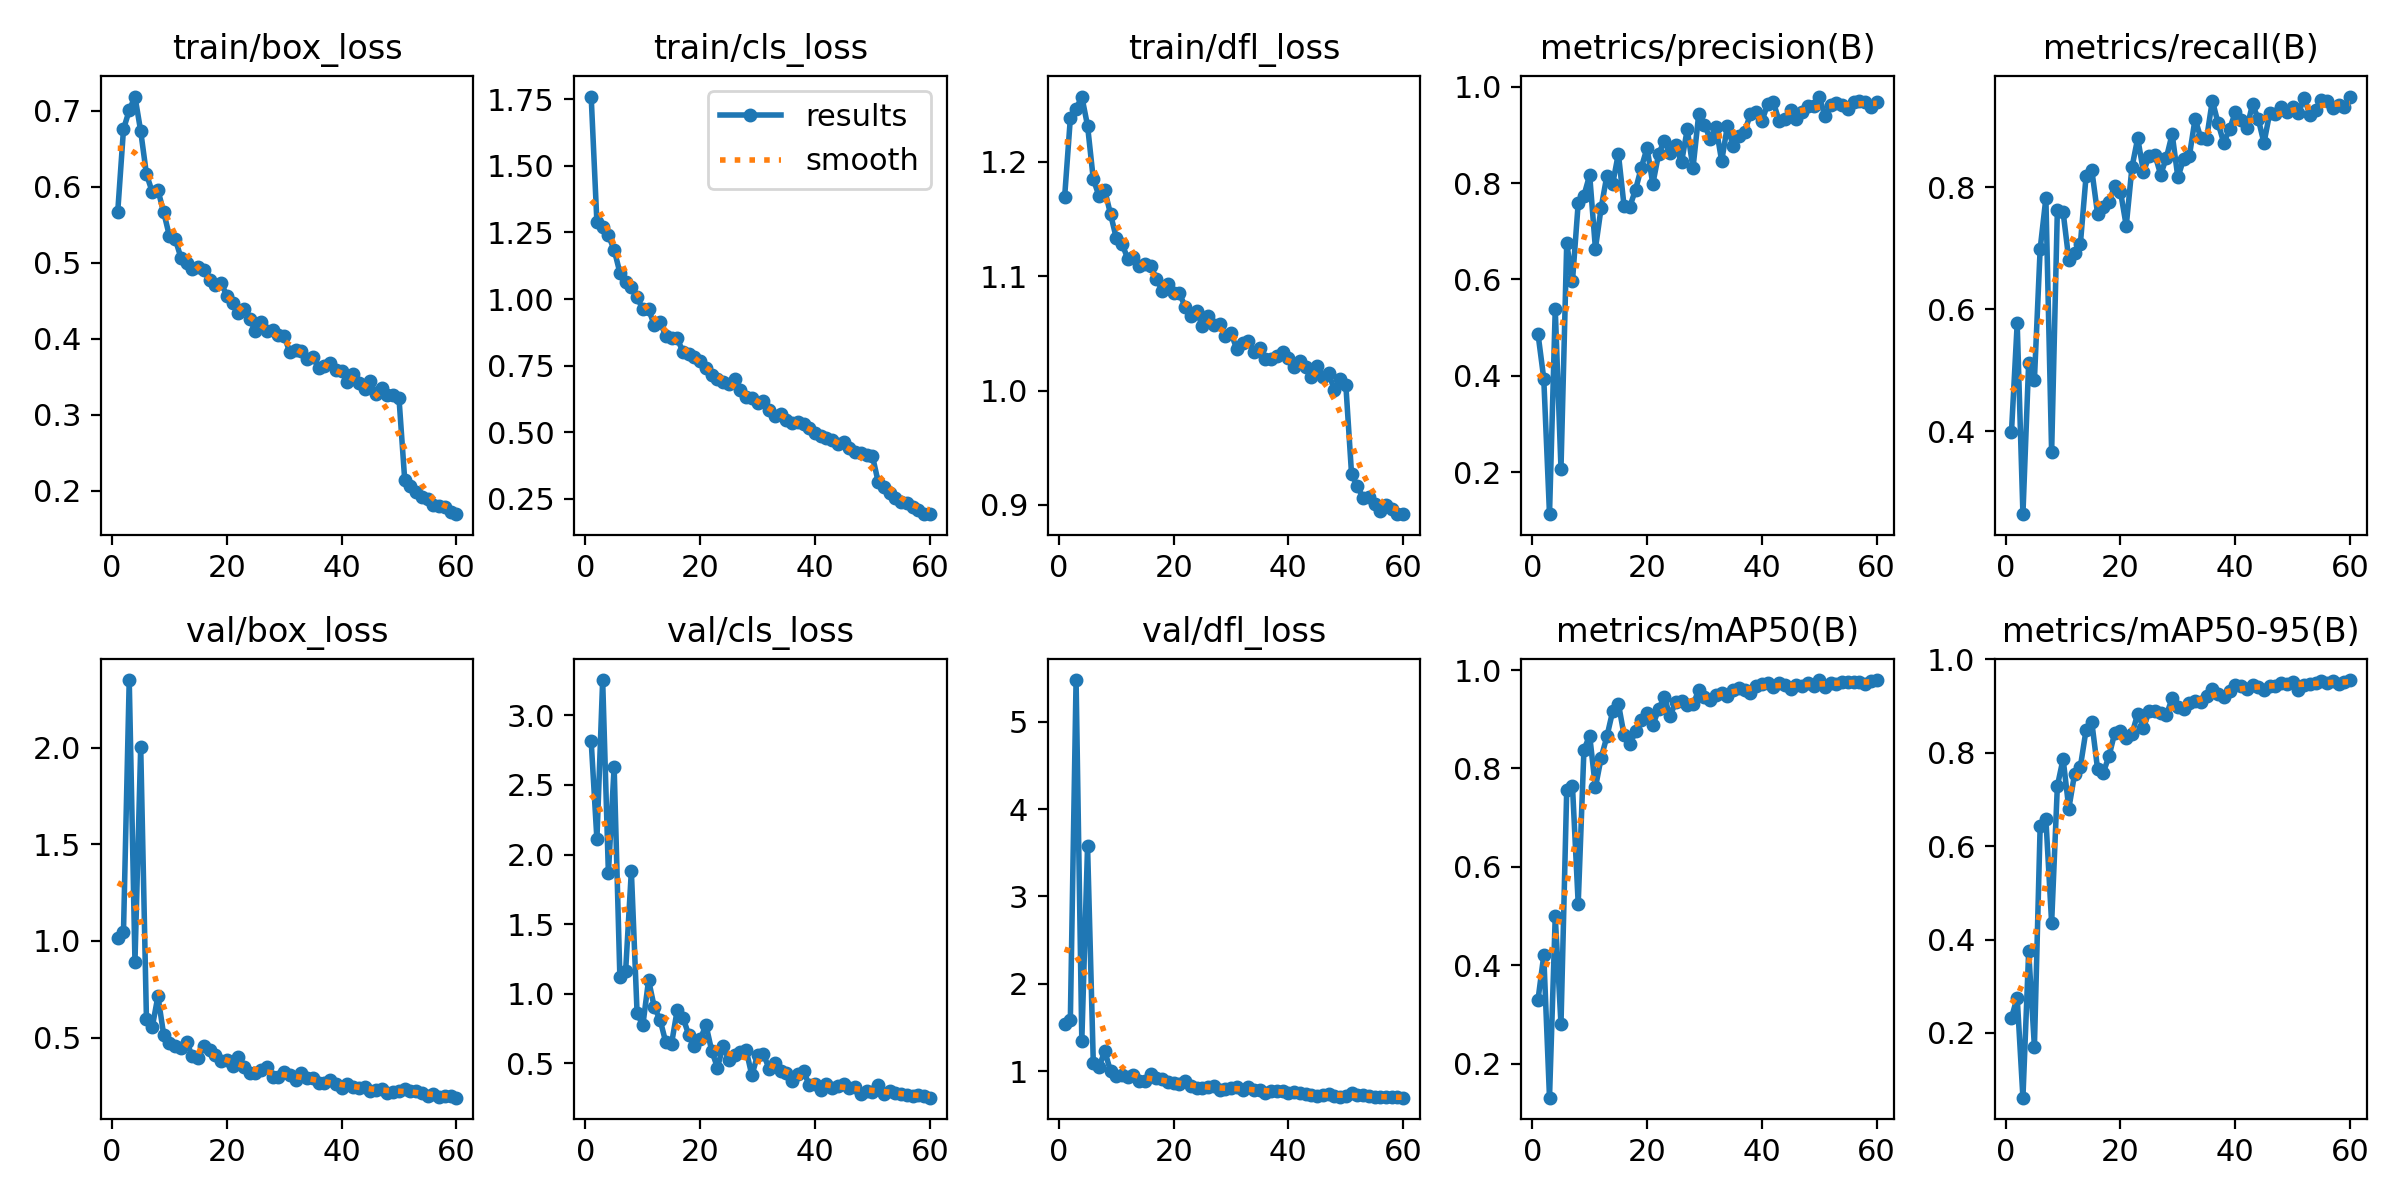

Source data for this figure (header and first rows):
epoch, time, train/box_loss, train/cls_loss, train/dfl_loss, metrics/precision(B), metrics/recall(B), metrics/mAP50(B), metrics/mAP50-95(B), val/box_loss, val/cls_loss, val/dfl_loss, lr/pg0, lr/pg1, lr/pg2
1, 72.6, 0.5673, 1.76, 1.169, 0.4867, 0.3981, 0.3302, 0.2326, 1.015, 2.815, 1.544, 0.0003676, 0.0003676, 0.0003676
2, 118.5, 0.6755, 1.287, 1.238, 0.3943, 0.5768, 0.4202, 0.2758, 1.048, 2.109, 1.581, 0.0007257, 0.0007257, 0.0007257
3, 163.7, 0.7004, 1.269, 1.246, 0.113, 0.2643, 0.1309, 0.06138, 2.349, 3.253, 5.476, 0.001072, 0.001072, 0.001072
4, 209.2, 0.7185, 1.238, 1.257, 0.5383, 0.5126, 0.4996, 0.3748, 0.8934, 1.866, 1.349, 0.001056, 0.001056, 0.001056
5, 253.7, 0.6729, 1.185, 1.232, 0.2074, 0.4844, 0.2801, 0.1705, 2.003, 2.63, 3.574, 0.001038, 0.001038, 0.001038
6, 299.4, 0.6165, 1.099, 1.185, 0.6749, 0.6986, 0.7572, 0.6428, 0.5968, 1.121, 1.096, 0.001019, 0.001019, 0.001019
7, 344, 0.5933, 1.063, 1.17, 0.5961, 0.782, 0.7648, 0.6584, 0.5533, 1.16, 1.048, 0.001001, 0.001001, 0.001001
8, 389.7, 0.5955, 1.046, 1.175, 0.7582, 0.3653, 0.525, 0.4356, 0.7145, 1.883, 1.228, 0.0009827, 0.0009827, 0.0009827
9, 434.6, 0.5666, 1.007, 1.154, 0.7741, 0.7628, 0.8382, 0.7289, 0.5159, 0.8605, 1.001, 0.0009643, 0.0009643, 0.0009643
10, 479.8, 0.5353, 0.9613, 1.133, 0.8166, 0.7594, 0.8668, 0.787, 0.474, 0.773, 0.9473, 0.000946, 0.000946, 0.000946
11, 524.9, 0.5315, 0.9617, 1.129, 0.6639, 0.681, 0.7614, 0.6807, 0.459, 1.098, 0.95, 0.0009277, 0.0009277, 0.0009277
12, 569.2, 0.5069, 0.9016, 1.115, 0.7488, 0.6927, 0.8217, 0.7548, 0.4459, 0.9028, 0.9376, 0.0009094, 0.0009094, 0.0009094
13, 614.4, 0.4993, 0.9127, 1.116, 0.8155, 0.7061, 0.865, 0.7694, 0.4788, 0.8145, 0.9597, 0.000891, 0.000891, 0.000891
14, 659, 0.4914, 0.8622, 1.109, 0.7979, 0.8179, 0.9159, 0.8489, 0.403, 0.651, 0.885, 0.0008727, 0.0008727, 0.0008727
15, 704.8, 0.4942, 0.8534, 1.111, 0.8609, 0.8281, 0.932, 0.8658, 0.3963, 0.6399, 0.8815, 0.0008544, 0.0008544, 0.0008544
16, 749.8, 0.4906, 0.8519, 1.109, 0.7514, 0.7567, 0.8672, 0.7659, 0.4573, 0.8856, 0.9721, 0.000836, 0.000836, 0.000836
17, 795.4, 0.4773, 0.801, 1.098, 0.7511, 0.7671, 0.8491, 0.7576, 0.4386, 0.8283, 0.9169, 0.0008177, 0.0008177, 0.0008177
18, 840.3, 0.4704, 0.7925, 1.087, 0.7865, 0.7753, 0.8752, 0.7929, 0.4115, 0.7043, 0.9101, 0.0007994, 0.0007994, 0.0007994
19, 885.4, 0.4739, 0.7821, 1.093, 0.8322, 0.8023, 0.8983, 0.8429, 0.3808, 0.6258, 0.8703, 0.000781, 0.000781, 0.000781
20, 930, 0.4567, 0.7657, 1.085, 0.8728, 0.7926, 0.912, 0.8458, 0.3862, 0.6719, 0.8648, 0.0007627, 0.0007627, 0.0007627
21, 974.9, 0.4471, 0.7424, 1.085, 0.7982, 0.7367, 0.8877, 0.8318, 0.3514, 0.7764, 0.8479, 0.0007444, 0.0007444, 0.0007444
22, 1021, 0.4341, 0.7142, 1.073, 0.8596, 0.8327, 0.9204, 0.8401, 0.3991, 0.5901, 0.8846, 0.000726, 0.000726, 0.000726
23, 1065, 0.439, 0.6989, 1.066, 0.8879, 0.8802, 0.9448, 0.8838, 0.3488, 0.4703, 0.8264, 0.0007077, 0.0007077, 0.0007077
24, 1111, 0.4256, 0.6869, 1.07, 0.8616, 0.8251, 0.9065, 0.8536, 0.317, 0.6265, 0.804, 0.0006894, 0.0006894, 0.0006894
25, 1156, 0.4103, 0.6804, 1.056, 0.8785, 0.8513, 0.9354, 0.8894, 0.3171, 0.5212, 0.8066, 0.000671, 0.000671, 0.000671
26, 1202, 0.422, 0.6984, 1.065, 0.8426, 0.8532, 0.9363, 0.889, 0.3355, 0.5575, 0.8207, 0.0006527, 0.0006527, 0.0006527
27, 1246, 0.4097, 0.6571, 1.057, 0.9114, 0.8206, 0.9295, 0.8848, 0.3461, 0.5794, 0.8287, 0.0006344, 0.0006344, 0.0006344
28, 1291, 0.4116, 0.6329, 1.058, 0.831, 0.8483, 0.9301, 0.881, 0.2955, 0.5964, 0.7816, 0.000616, 0.000616, 0.000616
29, 1337, 0.4044, 0.6287, 1.048, 0.9427, 0.8871, 0.9589, 0.9169, 0.2992, 0.413, 0.7908, 0.0005977, 0.0005977, 0.0005977
30, 1382, 0.4032, 0.6104, 1.05, 0.9209, 0.8159, 0.945, 0.8975, 0.3206, 0.5617, 0.8062, 0.0005794, 0.0005794, 0.0005794
31, 1428, 0.382, 0.618, 1.036, 0.8916, 0.8463, 0.9401, 0.8944, 0.3082, 0.5688, 0.8162, 0.0005611, 0.0005611, 0.0005611
32, 1472, 0.3856, 0.5835, 1.041, 0.9168, 0.851, 0.9494, 0.9063, 0.2809, 0.4613, 0.7796, 0.0005427, 0.0005427, 0.0005427
33, 1518, 0.384, 0.5608, 1.043, 0.8457, 0.9122, 0.9541, 0.9099, 0.3175, 0.5056, 0.8201, 0.0005244, 0.0005244, 0.0005244
34, 1562, 0.3739, 0.568, 1.034, 0.9186, 0.8799, 0.9482, 0.9085, 0.2908, 0.4487, 0.7825, 0.0005061, 0.0005061, 0.0005061
35, 1607, 0.3765, 0.5452, 1.037, 0.8764, 0.8793, 0.9596, 0.9227, 0.2924, 0.431, 0.7837, 0.0004877, 0.0004877, 0.0004877
36, 1652, 0.3617, 0.5336, 1.028, 0.8983, 0.942, 0.9637, 0.936, 0.2636, 0.3763, 0.7535, 0.0004694, 0.0004694, 0.0004694
37, 1698, 0.3643, 0.5399, 1.027, 0.9069, 0.9048, 0.96, 0.9256, 0.2673, 0.4221, 0.775, 0.0004511, 0.0004511, 0.0004511
38, 1743, 0.3684, 0.5291, 1.03, 0.9425, 0.8726, 0.9538, 0.919, 0.2791, 0.443, 0.7679, 0.0004327, 0.0004327, 0.0004327
39, 1788, 0.3587, 0.5175, 1.033, 0.9473, 0.895, 0.9683, 0.9315, 0.2611, 0.3456, 0.7715, 0.0004144, 0.0004144, 0.0004144
40, 1833, 0.3582, 0.4954, 1.028, 0.9284, 0.9224, 0.9712, 0.9458, 0.2417, 0.3545, 0.7471, 0.0003961, 0.0003961, 0.0003961
41, 1878, 0.3426, 0.4871, 1.021, 0.9632, 0.9096, 0.9731, 0.9434, 0.2624, 0.3083, 0.7571, 0.0003777, 0.0003777, 0.0003777
42, 1924, 0.3532, 0.4798, 1.026, 0.968, 0.8965, 0.9648, 0.9361, 0.2476, 0.3484, 0.748, 0.0003594, 0.0003594, 0.0003594
43, 1968, 0.3419, 0.4698, 1.021, 0.9288, 0.9355, 0.9745, 0.9457, 0.2417, 0.3226, 0.7399, 0.0003411, 0.0003411, 0.0003411
44, 2013, 0.334, 0.4552, 1.012, 0.9334, 0.912, 0.9691, 0.9401, 0.2431, 0.3382, 0.7318, 0.0003227, 0.0003227, 0.0003227
45, 2059, 0.3445, 0.4639, 1.022, 0.952, 0.8724, 0.9618, 0.9356, 0.2245, 0.3488, 0.7109, 0.0003044, 0.0003044, 0.0003044
46, 2104, 0.3269, 0.4393, 1.011, 0.9326, 0.9217, 0.9704, 0.9431, 0.2315, 0.3239, 0.7299, 0.0002861, 0.0002861, 0.0002861
47, 2150, 0.3347, 0.4272, 1.015, 0.9467, 0.9196, 0.9681, 0.9435, 0.2328, 0.3318, 0.7325, 0.0002678, 0.0002678, 0.0002678
48, 2195, 0.3265, 0.4202, 1, 0.9604, 0.9312, 0.9743, 0.9504, 0.2129, 0.2812, 0.7187, 0.0002494, 0.0002494, 0.0002494
49, 2241, 0.3259, 0.4162, 1.01, 0.9604, 0.924, 0.9686, 0.9476, 0.2205, 0.304, 0.7082, 0.0002311, 0.0002311, 0.0002311
50, 2287, 0.3221, 0.4113, 1.005, 0.9794, 0.9315, 0.9797, 0.9513, 0.2226, 0.2949, 0.7171, 0.0002128, 0.0002128, 0.0002128
51, 2333, 0.2147, 0.3139, 0.9268, 0.9385, 0.9212, 0.9647, 0.9345, 0.2356, 0.3433, 0.7438, 0.0001944, 0.0001944, 0.0001944
52, 2377, 0.2064, 0.2954, 0.9166, 0.9627, 0.9461, 0.9727, 0.9455, 0.2254, 0.2795, 0.7314, 0.0001761, 0.0001761, 0.0001761
53, 2421, 0.1991, 0.2716, 0.9061, 0.9652, 0.9188, 0.9719, 0.9481, 0.224, 0.305, 0.7238, 0.0001578, 0.0001578, 0.0001578
54, 2466, 0.1925, 0.254, 0.9064, 0.9627, 0.9265, 0.9751, 0.9503, 0.213, 0.2907, 0.7164, 0.0001394, 0.0001394, 0.0001394
55, 2510, 0.189, 0.2389, 0.9004, 0.9533, 0.9435, 0.9758, 0.9528, 0.2002, 0.2778, 0.6979, 0.0001211, 0.0001211, 0.0001211
56, 2554, 0.182, 0.2333, 0.8947, 0.9688, 0.9417, 0.9767, 0.9497, 0.2067, 0.2701, 0.7086, 0.0001028, 0.0001028, 0.0001028
57, 2599, 0.1801, 0.2197, 0.9002, 0.971, 0.9294, 0.975, 0.9538, 0.1956, 0.2632, 0.6979, 8.4436e-05, 8.4436e-05, 8.4436e-05
58, 2643, 0.1791, 0.2081, 0.896, 0.9682, 0.9341, 0.972, 0.9469, 0.1998, 0.2743, 0.6996, 6.61045e-05, 6.61045e-05, 6.61045e-05
59, 2687, 0.1717, 0.1939, 0.8918, 0.9578, 0.9305, 0.9772, 0.952, 0.1965, 0.2651, 0.6994, 4.7773e-05, 4.7773e-05, 4.7773e-05
60, 2731, 0.1695, 0.1924, 0.8922, 0.9687, 0.9485, 0.979, 0.9558, 0.1899, 0.2537, 0.6955, 2.94415e-05, 2.94415e-05, 2.94415e-05
